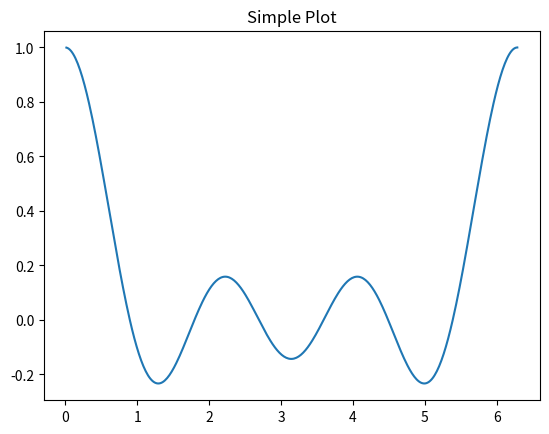
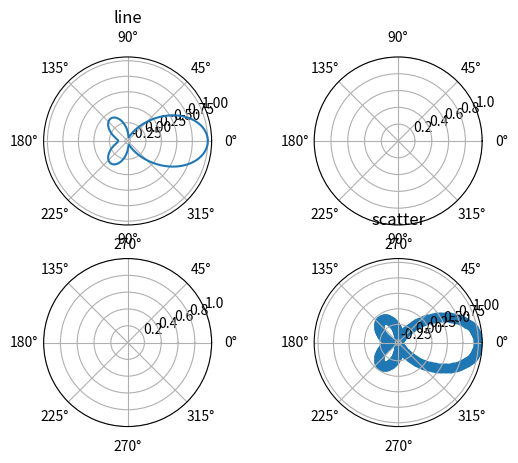

Here is the Python script that generated these plots, in order:
# first ready some data
import numpy as np
import matplotlib.pyplot as plt

L = 7
w = np.linspace(0, 2*np.pi, 400)
y = (np.sin(L*w/2))/(L*np.sin(w/2))

fig, ax = plt.subplots()
print(fig)
print(ax)
ax.set_title('Simple Plot')
plt.plot(w,y)
plt.show()

# creates four polar axes, access theme thru returned array
fig, axes = plt.subplots(2,2, subplot_kw=dict(polar=True))
axes[0,0].plot(w,y)
axes[0,0].set_title('line')
axes[1,1].scatter(w,y)
axes[1,1].set_title('scatter')
plt.show()
